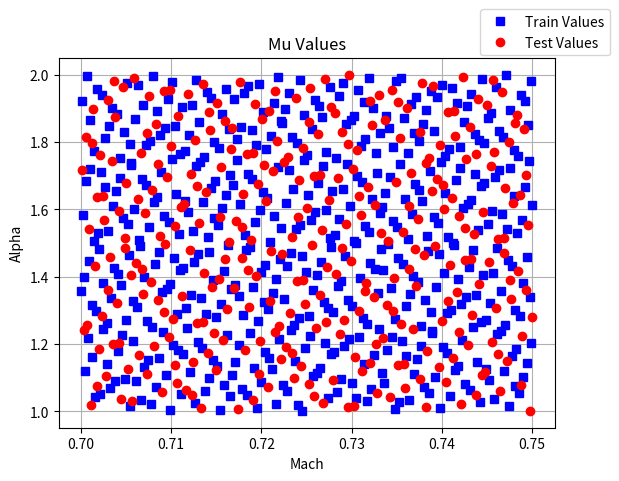

Write Python code to recreate this figure.
import matplotlib.pyplot as plt
import matplotlib
matplotlib.use('Agg')
import time as time
import numpy as np
from scipy.stats import qmc

# # # # # # # # # # # # # # # # # # # # # # # # # # # # # # # # # # # # # # # # # # # # #
#
# get multiple parameters by Halton or LatinHypercube methods
#
def get_multiple_params(number_train_values=0, number_test_values=0, angle=[], mach=[], method='Halton'):
    if np.abs(angle[1]-angle[0])< 1e-2:
        if method == 'Halton':
            sampler = qmc.Halton(d=1)
        elif method == 'LatinHypercube':
            sampler = qmc.LatinHypercube(d=1)
        mu_train = []; mu_test = []
        if number_train_values > 0:
            sample = sampler.random(number_train_values)
            values = qmc.scale(sample, [mach[0]],[mach[1]])
            for i in range(number_train_values):
                #Angle of attack , Mach infinit
                mu_train.append([angle[0], values[i]])
        if number_test_values > 0:
            sample = sampler.random(number_test_values)
            values = qmc.scale(sample, [mach[0]],[mach[1]])
            for i in range(number_test_values):
                #Angle of attack , Mach infinit
                mu_test.append([angle[0], values[i]])
    elif np.abs(mach[1]-mach[0])< 1e-3:
        if method == 'Halton':
            sampler = qmc.Halton(d=1)
        elif method == 'LatinHypercube':
            sampler = qmc.LatinHypercube(d=1)
        mu_train = []; mu_test = []
        if number_train_values > 0:
            sample = sampler.random(number_train_values)
            values = qmc.scale(sample, [angle[0]],[angle[1]])
            for i in range(number_train_values):
                #Angle of attack , Mach infinit
                mu_train.append([values[i], mach[0]])
        if number_test_values > 0:
            sample = sampler.random(number_test_values)
            values = qmc.scale(sample, [angle[0]],[angle[1]])
            for i in range(number_test_values):
                #Angle of attack , Mach infinit
                mu_test.append([values[i], mach[0]])
    else:
        if method == 'Halton':
            sampler = qmc.Halton(d=2)
        elif method == 'LatinHypercube':
            sampler = qmc.LatinHypercube(d=2)
        mu_train = []; mu_test = []
        if number_train_values > 0:
            sample = sampler.random(number_train_values)
            values = qmc.scale(sample, [angle[0],mach[0]], [angle[1],mach[1]])
            for i in range(number_train_values):
                #Angle of attack , Mach infinit
                mu_train.append([values[i,0], values[i,1]])
        if number_test_values > 0:
            sample = sampler.random(number_test_values)
            values = qmc.scale(sample, [angle[0],mach[0]], [angle[1],mach[1]])
            for i in range(number_test_values):
                #Angle of attack , Mach infinit
                mu_test.append([values[i,0], values[i,1]])

    return mu_train, mu_test

# # # # # # # # # # # # # # # # # # # # # # # # # # # # # # # # # # # # # # # # # # # # #
#
# save parameters
#
def save_mu_parameters(mu_train, name1, mu_test, name2):
    if len(mu_train) > 0:
        np.save(f'{name1}',mu_train)
    if len(mu_test) > 0:
        np.save(f'{name2}',mu_test)

# # # # # # # # # # # # # # # # # # # # # # # # # # # # # # # # # # # # # # # # # # # # #
#
# save parameters
#
def plot_mu_values(mu_train, mu_test):
    if len(mu_train) > 0: plt.plot(mu_train[:,1], mu_train[:,0], 'bs', label="Train Values")
    if len(mu_test) > 0: plt.plot(mu_test[:,1], mu_test[:,0], 'ro', label="Test Values")
    plt.title('Mu Values')
    plt.ylabel('Alpha')
    plt.xlabel('Mach')
    plt.grid(True)
    plt.legend(bbox_to_anchor=(.85, 1.03, 1., .102), loc='upper left', borderaxespad=0.)
    plt.savefig("MuValues.png")
    plt.close('all')


if __name__ == '__main__':

    start_time = time.time()

    NumberofMuTrain = 500
    NumberOfMuTest  = 300

    # Definir rango de valores de mach y angulo de ataque
    mach_range  = [ 0.70, 0.75]
    angle_range = [ 1.00, 2.00]

    mu_train, mu_test = get_multiple_params(number_train_values = NumberofMuTrain,
                        number_test_values  = NumberOfMuTest, 
                        angle  = angle_range, 
                        mach   = mach_range, 
                        method = 'Halton')
    
    mu_train = np.array(mu_train)
    mu_test  = np.array(mu_test)
    
    plot_mu_values(mu_train, mu_test)

    save_mu_parameters(mu_train, 'mu_train', mu_test, 'mu_test')

    exe_time = time.time() - start_time

    print(f' Executing took {round(exe_time, 2)} sec')
